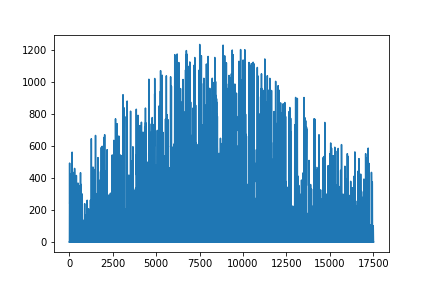

The file beside this chart, header and first rows:
Source, Location ID, City, State, Country, Latitude, Longitude, Time Zone, Elevation, Local Time Zone, Clearsky DHI Units, Clearsky DNI Units, Clearsky GHI Units, Dew Point Units, DHI Units, DNI Units, GHI Units, Solar Zenith Angle Units, Temperature Units, Pressure Units, Relative Humidity Units, Precipitable Water Units, Wind Direction Units, Wind Speed
NSRDB, 149190, -, -, -, 40.01, -105.3, -7, 1636, -7, w/m2, w/m2, w/m2, c, w/m2, w/m2, w/m2, Degree, c, mbar, %, cm, Degrees, m/s
Year, Month, Day, Hour, Minute, GHI
2014, 1, 1, 0, 0, 0
2014, 1, 1, 0, 30, 0
2014, 1, 1, 1, 0, 0
2014, 1, 1, 1, 30, 0
2014, 1, 1, 2, 0, 0
2014, 1, 1, 2, 30, 0
2014, 1, 1, 3, 0, 0
2014, 1, 1, 3, 30, 0
2014, 1, 1, 4, 0, 0
2014, 1, 1, 4, 30, 0
2014, 1, 1, 5, 0, 0
2014, 1, 1, 5, 30, 0
2014, 1, 1, 6, 0, 0
2014, 1, 1, 6, 30, 0
2014, 1, 1, 7, 0, 0
2014, 1, 1, 7, 30, 0
2014, 1, 1, 8, 0, 14
2014, 1, 1, 8, 30, 31
2014, 1, 1, 9, 0, 101
2014, 1, 1, 9, 30, 76
2014, 1, 1, 10, 0, 75
2014, 1, 1, 10, 30, 136
2014, 1, 1, 11, 0, 106
2014, 1, 1, 11, 30, 114
2014, 1, 1, 12, 0, 181
2014, 1, 1, 12, 30, 372
2014, 1, 1, 13, 0, 334
2014, 1, 1, 13, 30, 209
2014, 1, 1, 14, 0, 261
2014, 1, 1, 14, 30, 66
2014, 1, 1, 15, 0, 8
2014, 1, 1, 15, 30, 5
2014, 1, 1, 16, 0, 3
2014, 1, 1, 16, 30, 0
2014, 1, 1, 17, 0, 0
2014, 1, 1, 17, 30, 0
2014, 1, 1, 18, 0, 0
2014, 1, 1, 18, 30, 0
2014, 1, 1, 19, 0, 0
2014, 1, 1, 19, 30, 0
2014, 1, 1, 20, 0, 0
2014, 1, 1, 20, 30, 0
2014, 1, 1, 21, 0, 0
2014, 1, 1, 21, 30, 0
2014, 1, 1, 22, 0, 0
2014, 1, 1, 22, 30, 0
2014, 1, 1, 23, 0, 0
2014, 1, 1, 23, 30, 0
2014, 1, 2, 0, 0, 0
2014, 1, 2, 0, 30, 0
2014, 1, 2, 1, 0, 0
2014, 1, 2, 1, 30, 0
2014, 1, 2, 2, 0, 0
2014, 1, 2, 2, 30, 0
2014, 1, 2, 3, 0, 0
2014, 1, 2, 3, 30, 0
2014, 1, 2, 4, 0, 0
2014, 1, 2, 4, 30, 0
... 17,462 more rows
